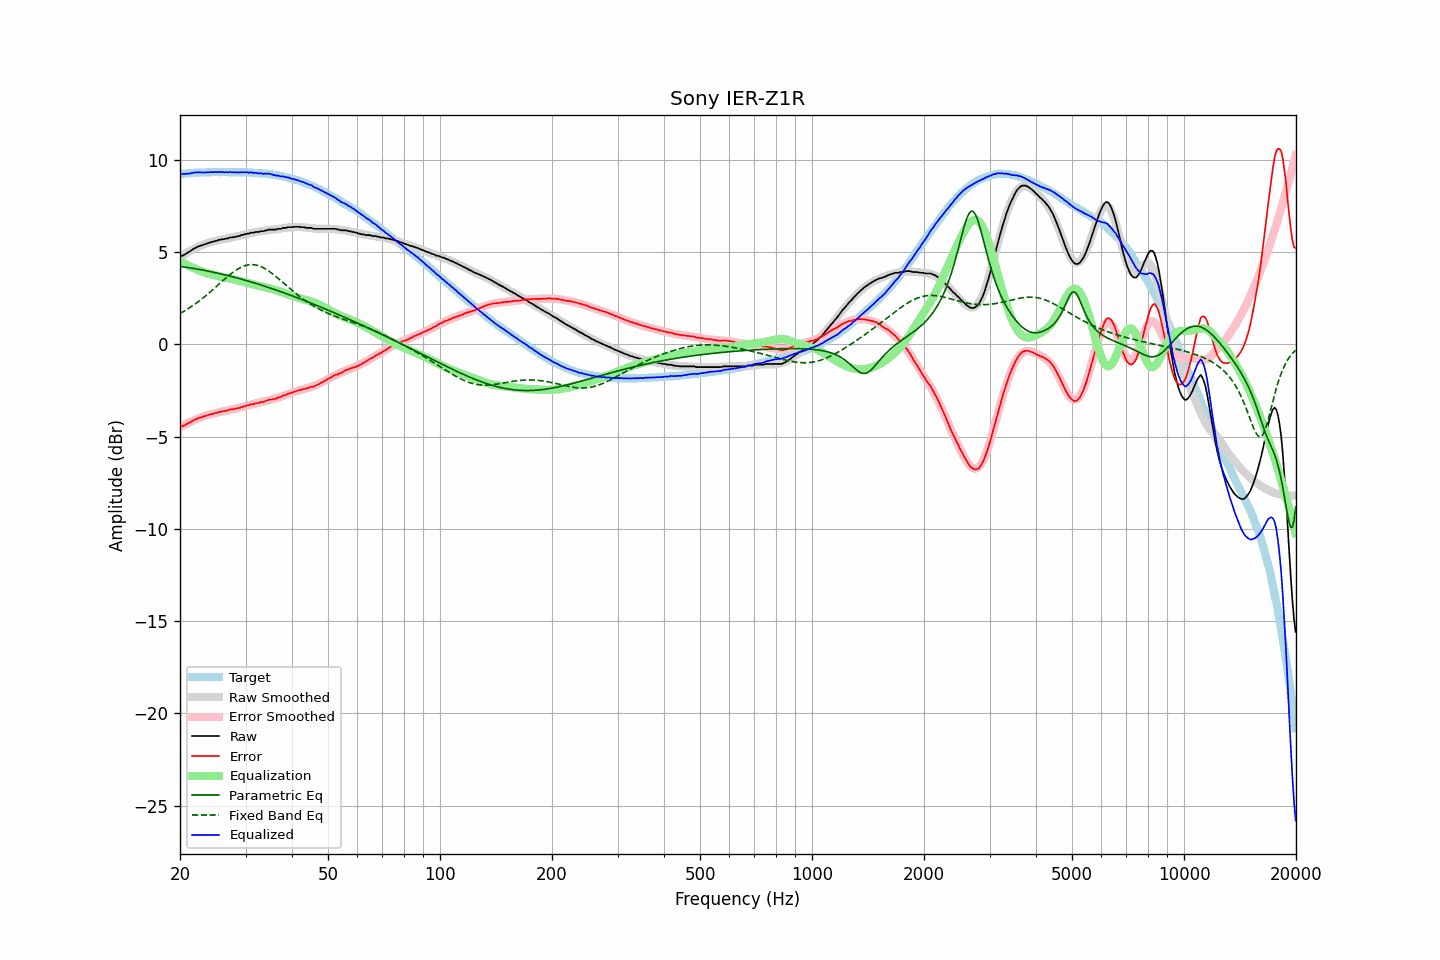

Data behind this chart, as committed beside it:
frequency, raw, error, smoothed, error_smoothed, equalization, parametric_eq, fixed_band_eq, equalized_raw, equalized_smoothed, target
20.00, 4.76, -4.46, 4.72, -4.50, 4.50, 4.22, 1.67, 9.26, 9.22, 9.22
20.20, 4.78, -4.45, 4.77, -4.45, 4.45, 4.20, 1.71, 9.23, 9.23, 9.23
20.40, 4.81, -4.43, 4.83, -4.40, 4.40, 4.19, 1.76, 9.22, 9.24, 9.24
20.61, 4.86, -4.39, 4.89, -4.36, 4.36, 4.18, 1.81, 9.22, 9.24, 9.25
20.81, 4.92, -4.32, 4.94, -4.31, 4.31, 4.17, 1.87, 9.23, 9.25, 9.24
21.02, 4.97, -4.28, 4.99, -4.27, 4.27, 4.15, 1.92, 9.24, 9.26, 9.25
21.23, 5.02, -4.24, 5.04, -4.23, 4.23, 4.14, 1.98, 9.25, 9.27, 9.26
21.44, 5.08, -4.20, 5.09, -4.19, 4.19, 4.13, 2.03, 9.27, 9.27, 9.28
21.66, 5.14, -4.14, 5.13, -4.15, 4.15, 4.11, 2.09, 9.29, 9.28, 9.28
21.87, 5.19, -4.10, 5.18, -4.11, 4.11, 4.10, 2.15, 9.30, 9.28, 9.29
22.09, 5.23, -4.06, 5.22, -4.07, 4.07, 4.08, 2.22, 9.30, 9.29, 9.29
22.31, 5.28, -4.02, 5.26, -4.04, 4.04, 4.07, 2.28, 9.32, 9.29, 9.30
22.54, 5.31, -3.99, 5.30, -4.00, 4.00, 4.05, 2.35, 9.31, 9.30, 9.30
22.76, 5.34, -3.96, 5.34, -3.96, 3.96, 4.04, 2.41, 9.30, 9.30, 9.31
22.99, 5.37, -3.93, 5.38, -3.93, 3.93, 4.02, 2.48, 9.30, 9.31, 9.30
23.22, 5.40, -3.90, 5.41, -3.90, 3.90, 4.00, 2.55, 9.30, 9.31, 9.30
23.45, 5.43, -3.88, 5.44, -3.87, 3.87, 3.99, 2.62, 9.30, 9.31, 9.31
23.69, 5.46, -3.85, 5.47, -3.85, 3.85, 3.97, 2.70, 9.31, 9.31, 9.31
23.92, 5.49, -3.82, 5.49, -3.82, 3.82, 3.95, 2.77, 9.31, 9.31, 9.31
24.16, 5.52, -3.80, 5.52, -3.80, 3.80, 3.93, 2.85, 9.32, 9.32, 9.32
24.40, 5.55, -3.78, 5.54, -3.78, 3.78, 3.91, 2.92, 9.33, 9.32, 9.33
24.65, 5.56, -3.76, 5.57, -3.75, 3.75, 3.90, 3.00, 9.31, 9.32, 9.32
24.89, 5.60, -3.72, 5.59, -3.73, 3.73, 3.88, 3.08, 9.33, 9.32, 9.32
25.14, 5.60, -3.72, 5.61, -3.71, 3.71, 3.86, 3.16, 9.31, 9.32, 9.32
25.39, 5.65, -3.67, 5.63, -3.69, 3.69, 3.84, 3.23, 9.34, 9.32, 9.32
25.65, 5.65, -3.67, 5.65, -3.67, 3.67, 3.82, 3.31, 9.32, 9.32, 9.32
25.91, 5.68, -3.64, 5.67, -3.65, 3.65, 3.80, 3.39, 9.33, 9.32, 9.32
26.16, 5.69, -3.63, 5.69, -3.63, 3.63, 3.78, 3.47, 9.32, 9.32, 9.32
26.43, 5.70, -3.62, 5.71, -3.61, 3.61, 3.76, 3.54, 9.31, 9.32, 9.32
26.69, 5.73, -3.59, 5.73, -3.59, 3.59, 3.73, 3.62, 9.32, 9.32, 9.32
26.96, 5.73, -3.59, 5.74, -3.57, 3.57, 3.71, 3.69, 9.30, 9.32, 9.32
27.23, 5.78, -3.53, 5.76, -3.56, 3.56, 3.69, 3.77, 9.34, 9.32, 9.31
27.50, 5.78, -3.53, 5.78, -3.54, 3.54, 3.67, 3.83, 9.32, 9.32, 9.31
27.77, 5.79, -3.53, 5.80, -3.52, 3.52, 3.65, 3.90, 9.31, 9.32, 9.32
28.05, 5.82, -3.50, 5.82, -3.50, 3.50, 3.62, 3.96, 9.32, 9.32, 9.32
28.33, 5.82, -3.49, 5.84, -3.48, 3.48, 3.60, 4.02, 9.30, 9.32, 9.31
28.62, 5.86, -3.45, 5.86, -3.46, 3.46, 3.58, 4.08, 9.32, 9.32, 9.31
28.90, 5.86, -3.46, 5.88, -3.43, 3.43, 3.55, 4.13, 9.30, 9.31, 9.32
29.19, 5.91, -3.40, 5.90, -3.41, 3.41, 3.53, 4.17, 9.32, 9.31, 9.32
29.48, 5.92, -3.39, 5.92, -3.39, 3.39, 3.51, 4.21, 9.31, 9.31, 9.31
29.78, 5.95, -3.36, 5.94, -3.37, 3.37, 3.48, 4.24, 9.32, 9.31, 9.31
30.08, 5.97, -3.34, 5.96, -3.34, 3.34, 3.46, 4.27, 9.31, 9.31, 9.32
30.38, 5.99, -3.31, 5.98, -3.32, 3.32, 3.43, 4.29, 9.31, 9.30, 9.30
30.68, 5.99, -3.31, 6.00, -3.30, 3.30, 3.41, 4.31, 9.29, 9.30, 9.30
30.99, 6.04, -3.25, 6.02, -3.28, 3.28, 3.38, 4.31, 9.32, 9.29, 9.29
31.30, 6.04, -3.25, 6.03, -3.26, 3.26, 3.35, 4.31, 9.30, 9.29, 9.29
31.61, 6.04, -3.25, 6.05, -3.23, 3.23, 3.33, 4.31, 9.27, 9.28, 9.29
31.93, 6.08, -3.19, 6.07, -3.21, 3.21, 3.30, 4.30, 9.29, 9.28, 9.27
32.24, 6.08, -3.20, 6.09, -3.19, 3.19, 3.27, 4.28, 9.27, 9.27, 9.28
32.57, 6.08, -3.18, 6.10, -3.17, 3.17, 3.25, 4.25, 9.25, 9.27, 9.26
32.89, 6.12, -3.14, 6.11, -3.15, 3.15, 3.22, 4.22, 9.27, 9.26, 9.26
33.22, 6.12, -3.13, 6.13, -3.12, 3.12, 3.19, 4.18, 9.25, 9.25, 9.25
33.55, 6.12, -3.13, 6.14, -3.10, 3.10, 3.16, 4.14, 9.22, 9.25, 9.25
33.89, 6.16, -3.08, 6.15, -3.08, 3.08, 3.13, 4.09, 9.24, 9.24, 9.24
34.23, 6.17, -3.05, 6.17, -3.06, 3.06, 3.11, 4.03, 9.23, 9.23, 9.23
34.57, 6.20, -3.02, 6.18, -3.04, 3.04, 3.08, 3.98, 9.24, 9.22, 9.22
34.92, 6.21, -2.99, 6.19, -3.02, 3.02, 3.05, 3.92, 9.23, 9.21, 9.20
35.27, 6.21, -3.00, 6.20, -3.00, 3.00, 3.02, 3.85, 9.21, 9.20, 9.21
35.62, 6.21, -2.97, 6.21, -2.97, 2.97, 2.99, 3.78, 9.18, 9.18, 9.18
35.97, 6.21, -2.96, 6.23, -2.94, 2.94, 2.96, 3.71, 9.15, 9.17, 9.17
... 635 more rows
